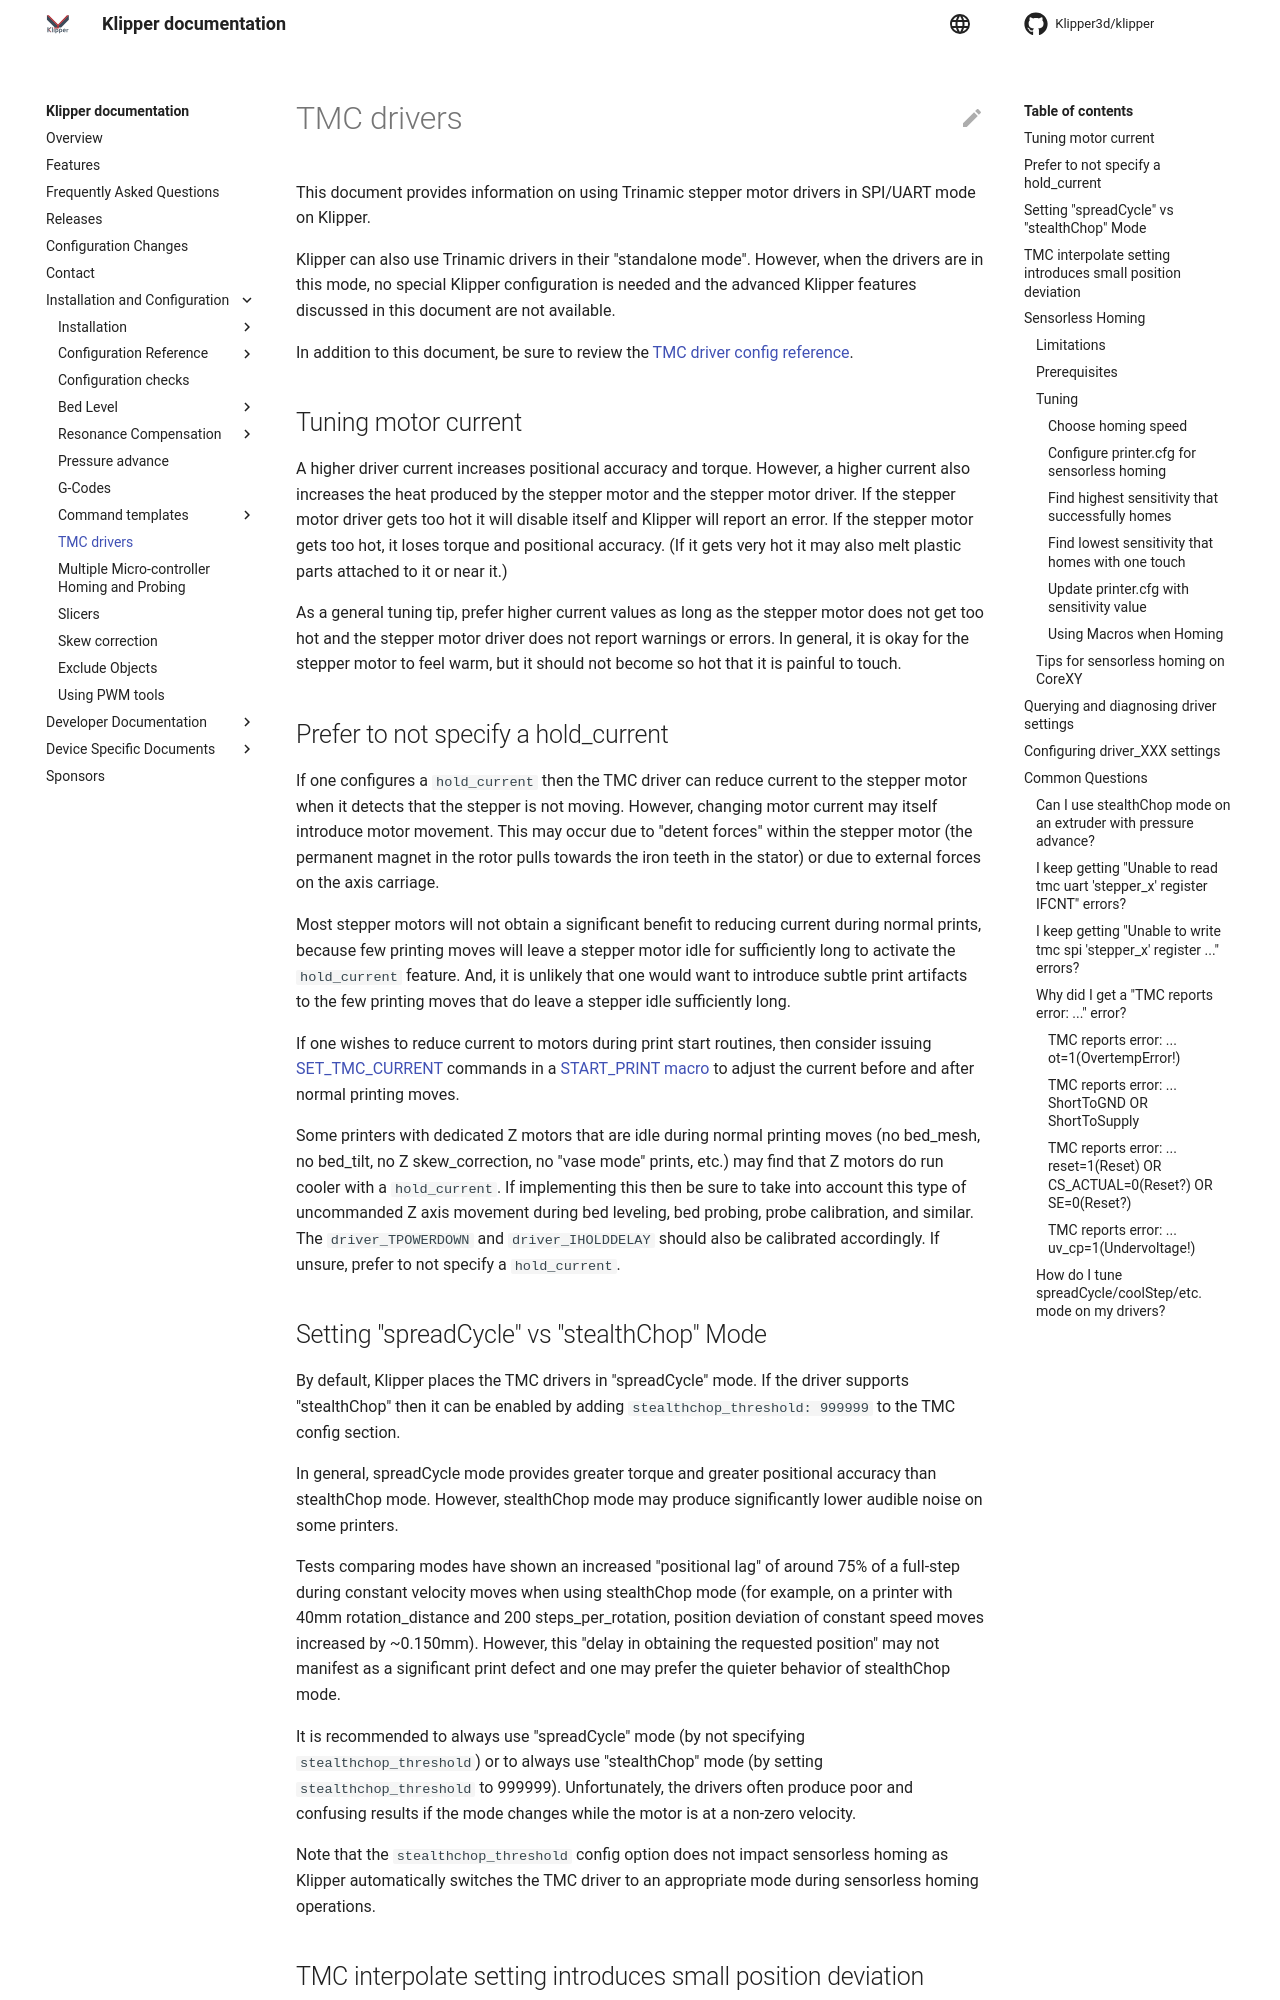

repository: TheJoshW/klipper · page: TMC_Drivers.html · generator: mkdocs

# TMC drivers

This document provides information on using Trinamic stepper motor
drivers in SPI/UART mode on Klipper.

Klipper can also use Trinamic drivers in their "standalone mode".
However, when the drivers are in this mode, no special Klipper
configuration is needed and the advanced Klipper features discussed in
this document are not available.

In addition to this document, be sure to review the
[TMC driver config reference](Config_Reference.md#tmc-stepper-driver-configuration).

## Tuning motor current

A higher driver current increases positional accuracy and torque.
However, a higher current also increases the heat produced by the
stepper motor and the stepper motor driver. If the stepper motor
driver gets too hot it will disable itself and Klipper will report an
error. If the stepper motor gets too hot, it loses torque and
positional accuracy. (If it gets very hot it may also melt plastic
parts attached to it or near it.)

As a general tuning tip, prefer higher current values as long as the
stepper motor does not get too hot and the stepper motor driver does
not report warnings or errors. In general, it is okay for the stepper
motor to feel warm, but it should not become so hot that it is painful
to touch.

## Prefer to not specify a hold_current

If one configures a `hold_current` then the TMC driver can reduce
current to the stepper motor when it detects that the stepper is not
moving. However, changing motor current may itself introduce motor
movement. This may occur due to "detent forces" within the stepper
motor (the permanent magnet in the rotor pulls towards the iron teeth
in the stator) or due to external forces on the axis carriage.

Most stepper motors will not obtain a significant benefit to reducing
current during normal prints, because few printing moves will leave a
stepper motor idle for sufficiently long to activate the
`hold_current` feature. And, it is unlikely that one would want to
introduce subtle print artifacts to the few printing moves that do
leave a stepper idle sufficiently long.

If one wishes to reduce current to motors during print start routines,
then consider issuing
[SET_TMC_CURRENT](G-Codes.md#set_tmc_current) commands in a
[START_PRINT macro](Slicers.md#klipper-gcode_macro) to adjust the
current before and after normal printing moves.

Some printers with dedicated Z motors that are idle during normal
printing moves (no bed_mesh, no bed_tilt, no Z skew_correction, no
"vase mode" prints, etc.) may find that Z motors do run cooler with a
`hold_current`. If implementing this then be sure to take into account
this type of uncommanded Z axis movement during bed leveling, bed
probing, probe calibration, and similar. The `driver_TPOWERDOWN` and
`driver_IHOLDDELAY` should also be calibrated accordingly. If unsure,
prefer to not specify a `hold_current`.
